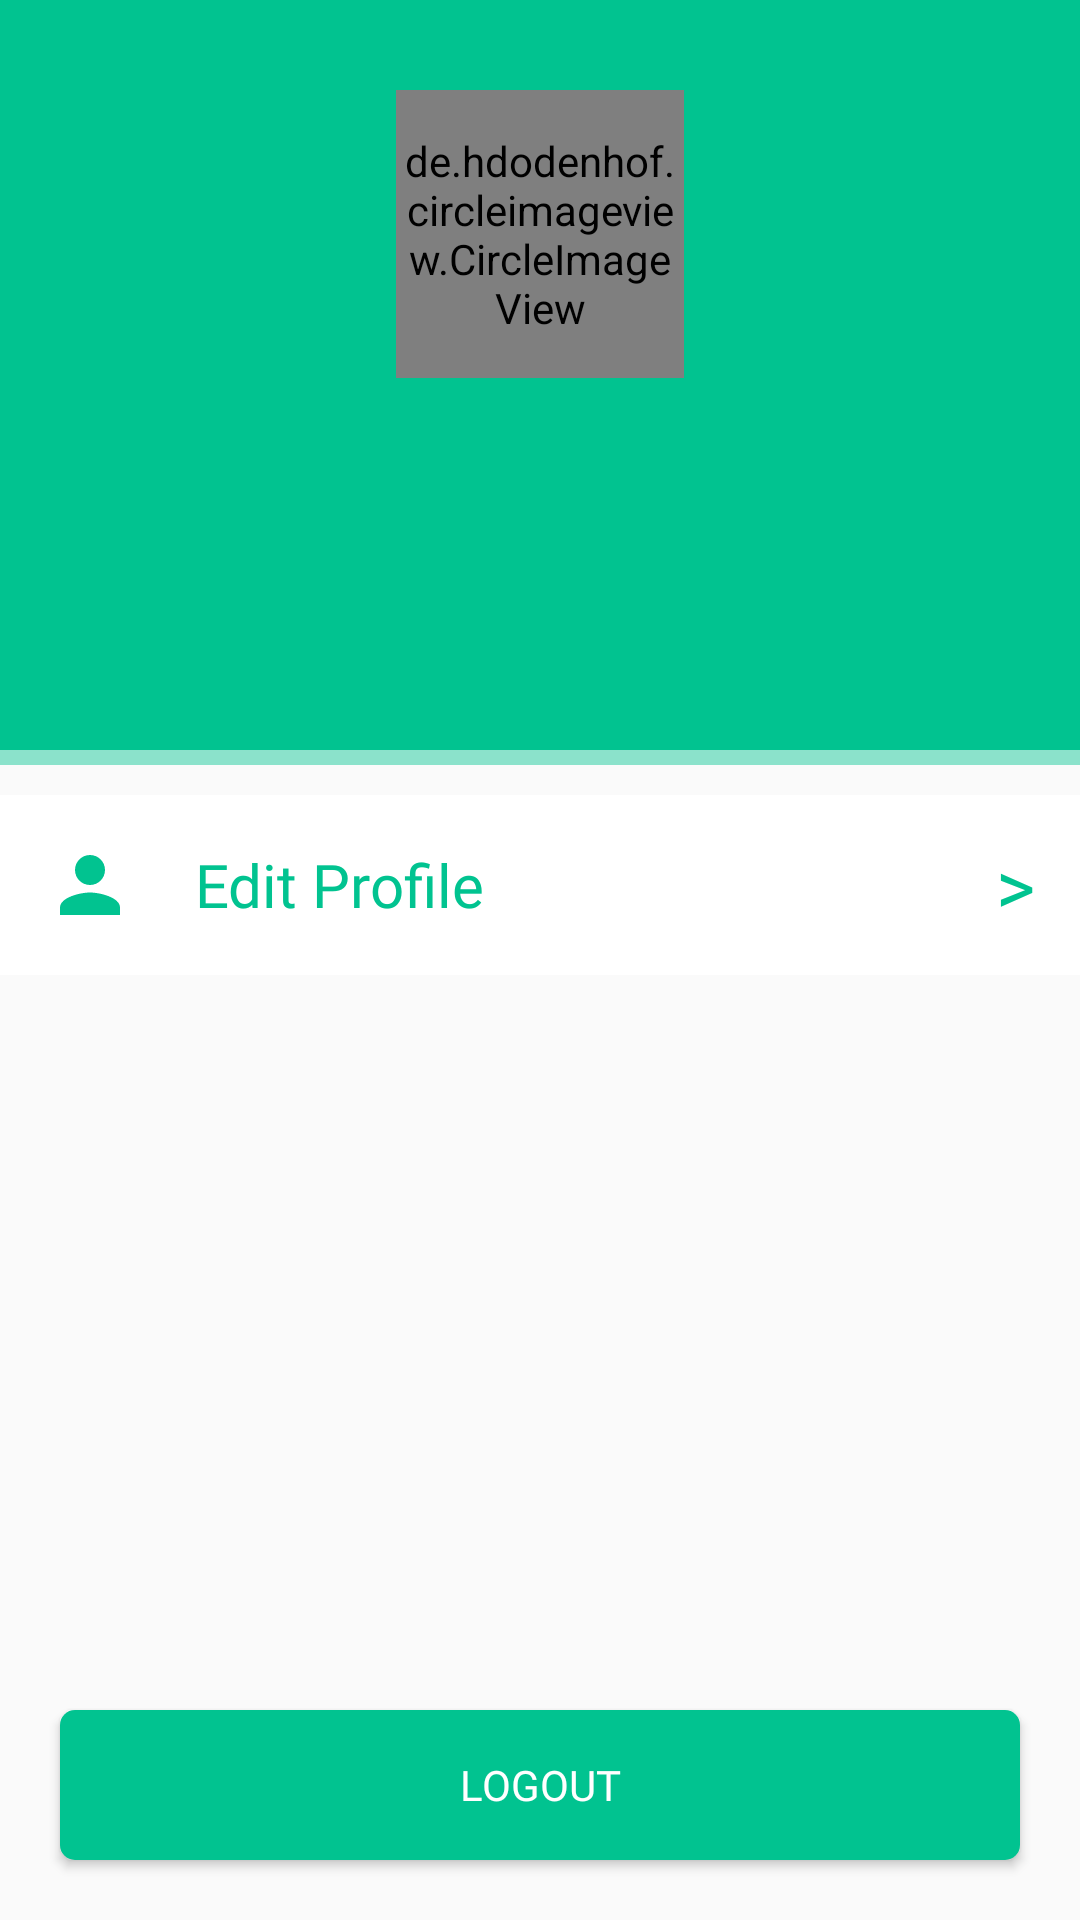

This screen was rendered from an Android layout file. Write that file and the resources it references.
<!-- AndroidManifest.xml: application theme AppTheme -->
<!-- res/layout/fragment_profile.xml -->
<?xml version="1.0" encoding="utf-8"?>
<LinearLayout xmlns:android="http://schemas.android.com/apk/res/android"
    xmlns:app="http://schemas.android.com/apk/res-auto"
    xmlns:tools="http://schemas.android.com/tools"
    android:layout_width="match_parent"
    android:layout_height="match_parent"
    android:orientation="vertical"
    tools:context=".Fragments.ProfileFragment">

    <LinearLayout
        android:id="@+id/layoutLogin"
        android:layout_width="match_parent"
        android:layout_height="match_parent"
        android:orientation="vertical"
        android:padding="10dp"
        android:visibility="gone">

        <TextView
            android:layout_width="match_parent"
            android:layout_height="wrap_content"
            android:layout_marginTop="40dp"
            android:fontFamily="@font/nunito_font"
            android:text="Login"
            android:textAlignment="center"
            android:textColor="@color/colorPrimary"
            android:textSize="30dp" />

        <android.support.design.widget.TextInputLayout
            android:layout_width="match_parent"
            android:layout_height="wrap_content"
            android:layout_marginTop="40dp"
            android:textColorHint="@color/colorPrimary">

            <EditText
                android:id="@+id/edtEmail"
                android:layout_width="match_parent"
                android:layout_height="wrap_content"
                android:backgroundTint="@color/colorPrimary"
                android:hint="Email"
                android:inputType="textEmailAddress" />
        </android.support.design.widget.TextInputLayout>

        <android.support.design.widget.TextInputLayout
            android:layout_width="match_parent"
            android:layout_height="wrap_content"
            android:layout_marginTop="20dp"
            android:textColorHint="@color/colorPrimary"
            app:passwordToggleEnabled="true"
            app:passwordToggleTint="@color/colorPrimary">

            <EditText
                android:id="@+id/edtPass"
                android:layout_width="match_parent"
                android:layout_height="wrap_content"
                android:backgroundTint="@color/colorPrimary"
                android:hint="Password"
                android:inputType="textPassword"
                android:textColorHint="@color/colorPrimary" />
        </android.support.design.widget.TextInputLayout>

        <Button
            android:id="@+id/btnLogin"
            android:layout_width="match_parent"
            android:layout_height="55dp"
            android:layout_gravity="center"
            android:layout_marginLeft="20dp"
            android:layout_marginTop="30dp"
            android:layout_marginRight="20dp"
            android:background="@drawable/button"
            android:fontFamily="@font/nunito_font"
            android:text="Login"
            android:textColor="#fff" />

        <LinearLayout
            android:layout_width="wrap_content"
            android:layout_height="wrap_content"
            android:layout_gravity="center"
            android:layout_marginTop="10dp"
            android:background="#00ffffff"
            android:orientation="horizontal"
            android:padding="10dp">

            <TextView
                android:layout_width="wrap_content"
                android:layout_height="wrap_content"
                android:fontFamily="@font/lato_font"
                android:text="Don’t have an acoount ?" />

            <Button
                android:layout_width="50dp"
                android:layout_height="wrap_content"
                android:background="#00ffffff"
                android:fontFamily="@font/lato_font"
                android:text="Login"
                android:textAllCaps="false"
                android:textColor="@color/colorPrimary" />
        </LinearLayout>
    </LinearLayout>

    <RelativeLayout
        android:layout_width="match_parent"
        android:layout_height="match_parent"
        android:visibility="visible">

        <LinearLayout
            android:layout_width="match_parent"
            android:layout_height="wrap_content"
            android:orientation="vertical">

            <RelativeLayout
                android:layout_width="match_parent"
                android:layout_height="250dp"
                android:background="@color/colorPrimary"
                android:padding="20dp">


                <de.hdodenhof.circleimageview.CircleImageView xmlns:app="http://schemas.android.com/apk/res-auto"
                    android:id="@+id/imgProfile"
                    android:layout_width="96dp"
                    android:layout_height="96dp"
                    android:layout_centerHorizontal="true"
                    android:layout_gravity="center"
                    android:layout_marginTop="10dp"
                    app:civ_border_color="#FFF"
                    app:civ_border_width="2dp"
                    app:civ_circle_background_color="#fff" />

                <TextView
                    android:id="@+id/txtNama"
                    android:layout_width="wrap_content"
                    android:layout_height="wrap_content"
                    android:layout_below="@id/imgProfile"
                    android:layout_centerHorizontal="true"
                    android:layout_marginTop="15dp"
                    android:fontFamily="@font/nunito_font"
                    android:textColor="#fff"
                    android:textSize="25dp" />

                <TextView
                    android:id="@+id/txtUser"
                    android:layout_width="wrap_content"
                    android:layout_height="wrap_content"
                    android:layout_below="@id/txtNama"
                    android:layout_centerHorizontal="true"
                    android:fontFamily="@font/nunito_font"
                    android:textColor="#fff"
                    android:textSize="20dp" />
            </RelativeLayout>

            <RelativeLayout
                android:layout_width="match_parent"
                android:layout_height="5dp"
                android:background="#7201C390">

            </RelativeLayout>

            <RelativeLayout
                android:layout_width="match_parent"
                android:layout_height="60dp"
                android:layout_marginTop="10dp"
                android:background="#fff"
                android:padding="5dp">

                <ImageView
                    android:id="@+id/imgHome"
                    android:layout_width="30dp"
                    android:layout_height="30dp"
                    android:layout_centerVertical="true"
                    android:layout_marginLeft="10dp"
                    android:src="@drawable/ic_person_black_24dp" />

                <TextView
                    android:layout_width="wrap_content"
                    android:layout_height="wrap_content"
                    android:layout_centerVertical="true"
                    android:layout_marginLeft="20dp"
                    android:layout_toRightOf="@id/imgHome"
                    android:fontFamily="@font/lato_font"
                    android:text="Edit Profile"
                    android:textColor="@color/colorPrimary"
                    android:textSize="20dp" />

                <TextView
                    android:layout_width="wrap_content"
                    android:layout_height="wrap_content"
                    android:layout_alignParentRight="true"
                    android:layout_centerVertical="true"
                    android:layout_marginRight="10dp"
                    android:fontFamily="@font/lato_font"
                    android:text=">"
                    android:textColor="@color/colorPrimary"
                    android:textSize="25dp" />
            </RelativeLayout>
        </LinearLayout>

        <Button
            android:id="@+id/btnLogout"
            android:layout_width="match_parent"
            android:layout_height="50dp"
            android:layout_alignParentBottom="true"
            android:layout_margin="20dp"
            android:background="@drawable/button"
            android:fontFamily="@font/nunito_font"
            android:text="Logout"
            android:textColor="#fff" />
    </RelativeLayout>

</LinearLayout>
<!-- resources referenced by this layout -->
<resources>
  <color name="colorPrimary">#01c390</color>
  <!-- drawable button (drawable) -->
  <?xml version="1.0" encoding="utf-8"?>
  <shape
      xmlns:android="http://schemas.android.com/apk/res/android"
      android:shape="rectangle">
      <solid
          android:color="@color/colorPrimary"/>
      <corners
          android:radius="5dp"/>
  
  </shape>
  <!-- drawable ic_person_black_24dp (drawable) -->
  <vector xmlns:android="http://schemas.android.com/apk/res/android"
      android:width="24dp"
      android:height="24dp"
      android:viewportWidth="24.0"
      android:viewportHeight="24.0">
      <path
          android:fillColor="#01c390"
          android:pathData="M12,12c2.21,0 4,-1.79 4,-4s-1.79,-4 -4,-4 -4,1.79 -4,4 1.79,4 4,4zM12,14c-2.67,0 -8,1.34 -8,4v2h16v-2c0,-2.66 -5.33,-4 -8,-4z" />
  </vector>
  <style name="AppTheme" parent="Theme.AppCompat.Light.NoActionBar">
          
          <item name="colorPrimary">@color/colorPrimary</item>
          <item name="colorPrimaryDark">@color/colorPrimaryDark</item>
          <item name="colorAccent">@color/colorAccent</item>
      </style>
  <color name="colorPrimaryDark">#01c390</color>
  <color name="colorAccent">#01c390</color>
</resources>
